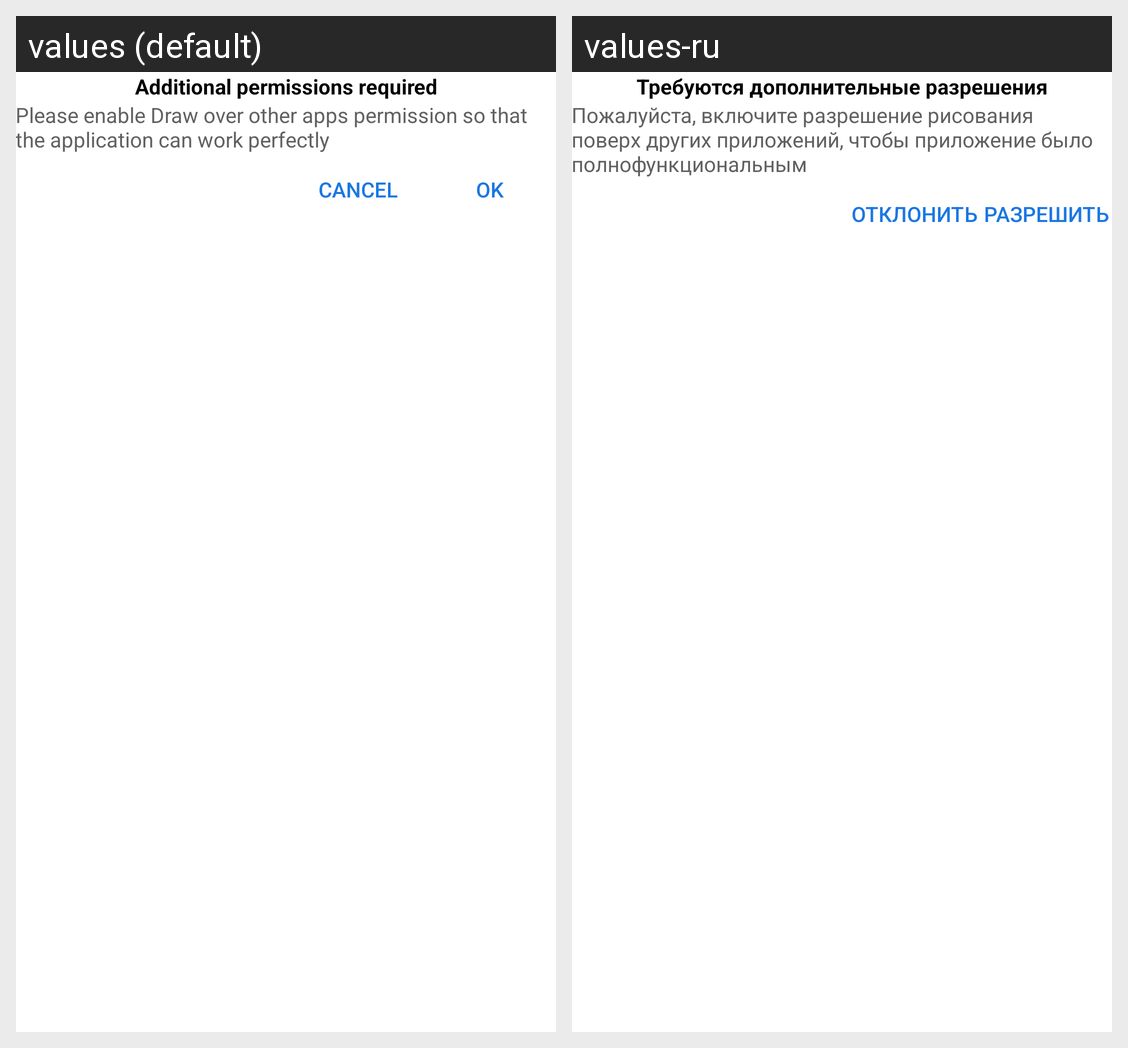

The Android screen above is rendered under two locales of the same app. Produce the string resources it draws, with the default and per-locale values.
Android screen res/layout/dialog_permission_overlay.xml rendered under 2 locales, left to right: values (default), values-ru. Device: Nexus 5 (rendered at 1080×1920; each locale shown at half size, 540×960, under a caption strip naming it); theme Launcher_Style.
Strings drawn on this screen, with the default value and each locale's value (text and hints the layout hard-codes, and strings that could not be matched under every locale, appear in the picture but are not listed):

permission_text_head
  values: Additional permissions required
  values-ru: Требуются дополнительные разрешения

permission_overlay_text_info
  values: Please enable Draw over other apps permission so that the application can work perfectly
  values-ru: Пожалуйста, включите разрешение рисования поверх других приложений, чтобы приложение было полнофункциональным

text_cancel
  values: Cancel
  values-ru: Отклонить

text_ok
  values: OK
  values-ru: Разрешить
